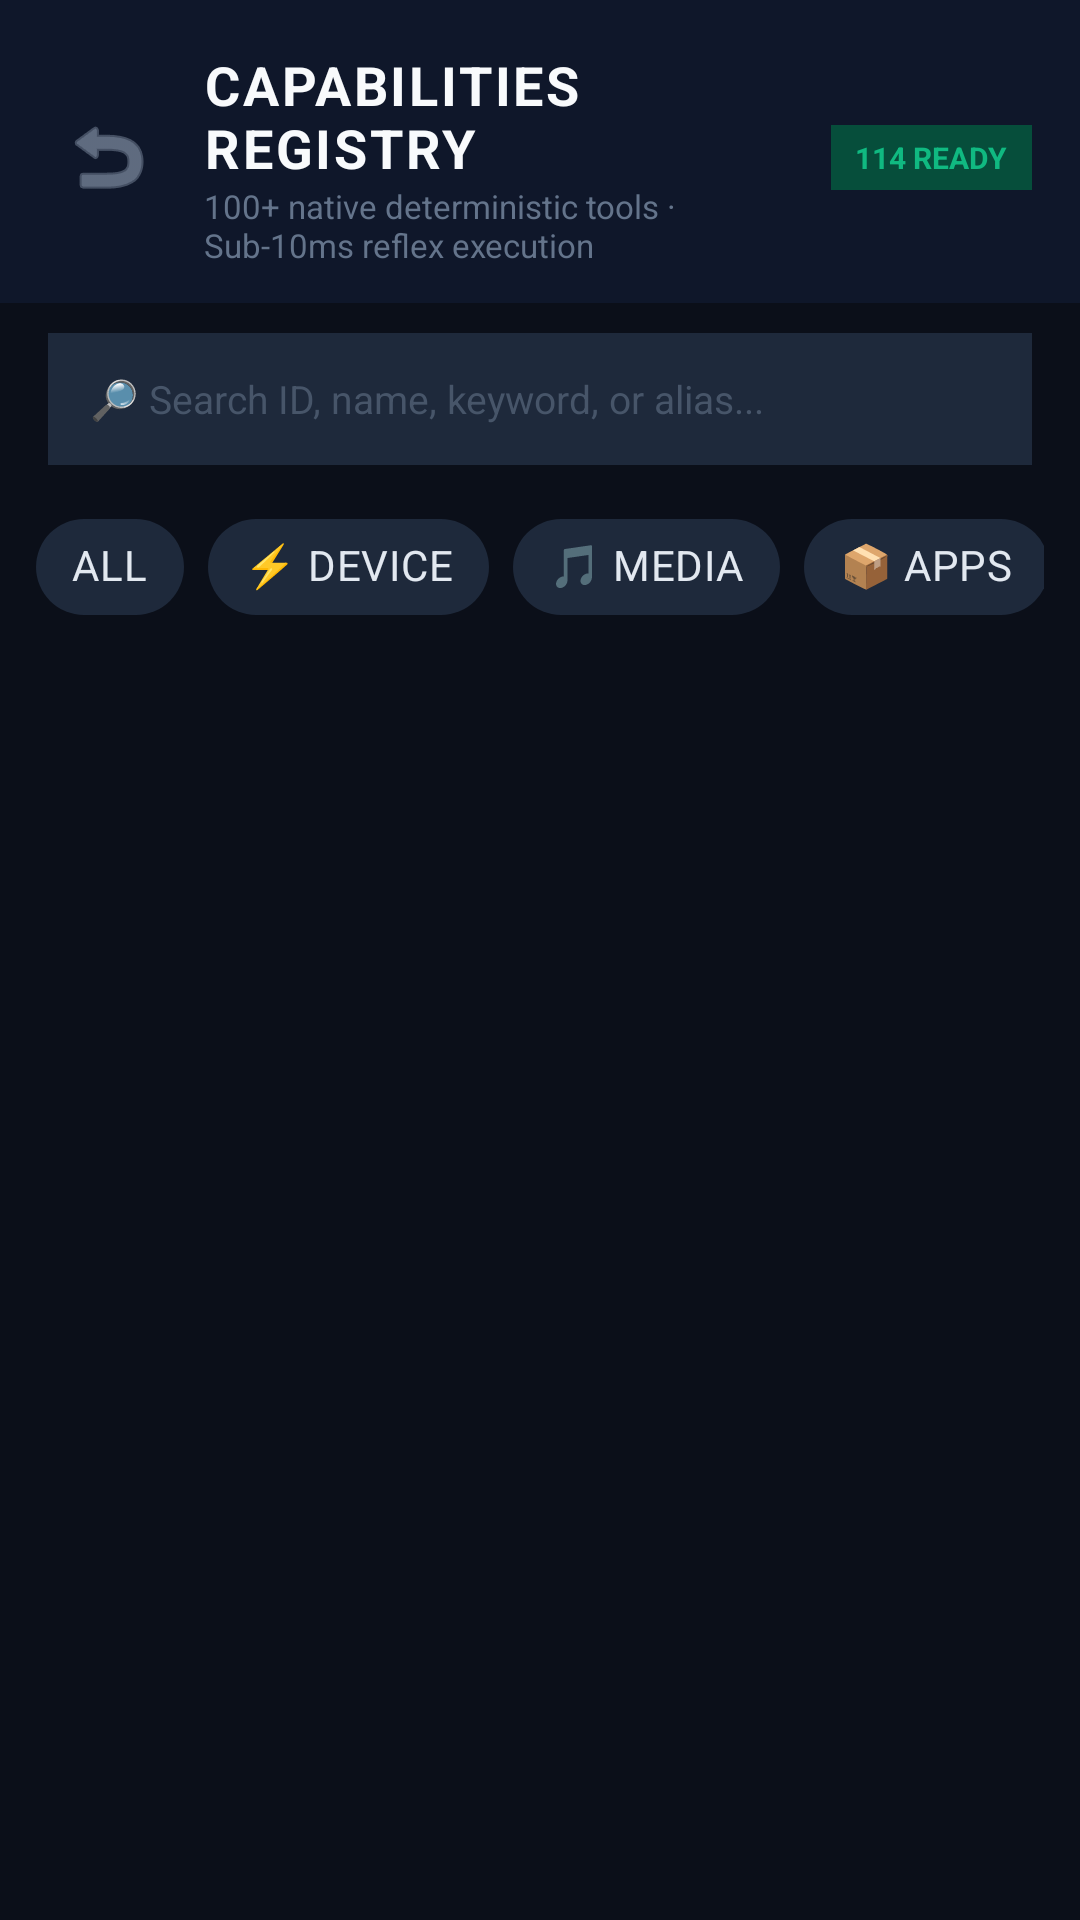

This screen was rendered from an Android layout file. Write that file and the resources it references.
<!-- AndroidManifest.xml: application theme Theme.Jarvis -->
<!-- res/layout/activity_capabilities.xml -->
<?xml version="1.0" encoding="utf-8"?>
<LinearLayout
    xmlns:android="http://schemas.android.com/apk/res/android"
    xmlns:app="http://schemas.android.com/apk/res-auto"
    android:layout_width="match_parent"
    android:layout_height="match_parent"
    android:orientation="vertical"
    android:focusable="true"
    android:focusableInTouchMode="true"
    android:background="#0B0F19">

    
    <LinearLayout
        android:layout_width="match_parent"
        android:layout_height="wrap_content"
        android:orientation="horizontal"
        android:gravity="center_vertical"
        android:paddingHorizontal="16dp"
        android:paddingTop="16dp"
        android:paddingBottom="12dp"
        android:background="#0F172A">

        <ImageButton
            android:id="@+id/btn_back"
            android:layout_width="40dp"
            android:layout_height="40dp"
            android:background="?attr/selectableItemBackgroundBorderless"
            android:src="@android:drawable/ic_menu_revert"
            app:tint="#94A3B8"
            android:contentDescription="Back" />

        <LinearLayout
            android:layout_width="0dp"
            android:layout_height="wrap_content"
            android:layout_weight="1"
            android:layout_marginStart="12dp"
            android:orientation="vertical">

            <TextView
                android:layout_width="wrap_content"
                android:layout_height="wrap_content"
                android:text="CAPABILITIES REGISTRY"
                android:textColor="#F8FAFC"
                android:textSize="18sp"
                android:textStyle="bold"
                android:letterSpacing="0.05" />

            <TextView
                android:id="@+id/header_subtitle"
                android:layout_width="wrap_content"
                android:layout_height="wrap_content"
                android:text="100+ native deterministic tools · Sub-10ms reflex execution"
                android:textColor="#64748B"
                android:textSize="11sp" />
        </LinearLayout>

        <TextView
            android:id="@+id/badge_total_count"
            android:layout_width="wrap_content"
            android:layout_height="wrap_content"
            android:text="114 READY"
            android:textColor="#10B981"
            android:textSize="10sp"
            android:textStyle="bold"
            android:background="#064E3B"
            android:paddingHorizontal="8dp"
            android:paddingVertical="4dp" />
    </LinearLayout>

    
    <LinearLayout
        android:layout_width="match_parent"
        android:layout_height="wrap_content"
        android:paddingHorizontal="16dp"
        android:paddingVertical="10dp"
        android:orientation="horizontal"
        android:gravity="center_vertical">

        <EditText
            android:id="@+id/input_search"
            android:layout_width="match_parent"
            android:layout_height="44dp"
            android:background="#1E293B"
            android:hint="🔎 Search ID, name, keyword, or alias..."
            android:textColorHint="#475569"
            android:textColor="#F8FAFC"
            android:textSize="13sp"
            android:paddingHorizontal="14dp"
            android:inputType="text"
            android:maxLines="1" />
    </LinearLayout>

    
    <HorizontalScrollView
        android:layout_width="match_parent"
        android:layout_height="wrap_content"
        android:scrollbars="none"
        android:paddingHorizontal="12dp"
        android:paddingBottom="8dp">

        <com.google.android.material.chip.ChipGroup
            android:id="@+id/chip_group_categories"
            android:layout_width="wrap_content"
            android:layout_height="wrap_content"
            app:singleSelection="true">

            <com.google.android.material.chip.Chip
                android:id="@+id/chip_all"
                style="@style/Widget.MaterialComponents.Chip.Choice"
                android:layout_width="wrap_content"
                android:layout_height="wrap_content"
                android:text="ALL"
                android:checked="true"
                app:chipBackgroundColor="#1E293B"
                android:textColor="#E2E8F0" />

            <com.google.android.material.chip.Chip
                android:id="@+id/chip_device"
                style="@style/Widget.MaterialComponents.Chip.Choice"
                android:layout_width="wrap_content"
                android:layout_height="wrap_content"
                android:text="⚡ DEVICE"
                app:chipBackgroundColor="#1E293B"
                android:textColor="#E2E8F0" />

            <com.google.android.material.chip.Chip
                android:id="@+id/chip_media"
                style="@style/Widget.MaterialComponents.Chip.Choice"
                android:layout_width="wrap_content"
                android:layout_height="wrap_content"
                android:text="🎵 MEDIA"
                app:chipBackgroundColor="#1E293B"
                android:textColor="#E2E8F0" />

            <com.google.android.material.chip.Chip
                android:id="@+id/chip_apps"
                style="@style/Widget.MaterialComponents.Chip.Choice"
                android:layout_width="wrap_content"
                android:layout_height="wrap_content"
                android:text="📦 APPS"
                app:chipBackgroundColor="#1E293B"
                android:textColor="#E2E8F0" />

            <com.google.android.material.chip.Chip
                android:id="@+id/chip_navigation"
                style="@style/Widget.MaterialComponents.Chip.Choice"
                android:layout_width="wrap_content"
                android:layout_height="wrap_content"
                android:text="🗺️ NAV &amp; COMM"
                app:chipBackgroundColor="#1E293B"
                android:textColor="#E2E8F0" />

            <com.google.android.material.chip.Chip
                android:id="@+id/chip_filesystem"
                style="@style/Widget.MaterialComponents.Chip.Choice"
                android:layout_width="wrap_content"
                android:layout_height="wrap_content"
                android:text="📁 FILES"
                app:chipBackgroundColor="#1E293B"
                android:textColor="#E2E8F0" />

            <com.google.android.material.chip.Chip
                android:id="@+id/chip_linux"
                style="@style/Widget.MaterialComponents.Chip.Choice"
                android:layout_width="wrap_content"
                android:layout_height="wrap_content"
                android:text="💻 LINUX &amp; TERMUX"
                app:chipBackgroundColor="#1E293B"
                android:textColor="#E2E8F0" />

            <com.google.android.material.chip.Chip
                android:id="@+id/chip_agents"
                style="@style/Widget.MaterialComponents.Chip.Choice"
                android:layout_width="wrap_content"
                android:layout_height="wrap_content"
                android:text="🤖 AGENTS"
                app:chipBackgroundColor="#1E293B"
                android:textColor="#E2E8F0" />

            <com.google.android.material.chip.Chip
                android:id="@+id/chip_system"
                style="@style/Widget.MaterialComponents.Chip.Choice"
                android:layout_width="wrap_content"
                android:layout_height="wrap_content"
                android:text="⏰ SYSTEM &amp; CLOCK"
                app:chipBackgroundColor="#1E293B"
                android:textColor="#E2E8F0" />

            <com.google.android.material.chip.Chip
                android:id="@+id/chip_workflows"
                style="@style/Widget.MaterialComponents.Chip.Choice"
                android:layout_width="wrap_content"
                android:layout_height="wrap_content"
                android:text="🔄 WORKFLOWS"
                app:chipBackgroundColor="#1E293B"
                android:textColor="#E2E8F0" />

        </com.google.android.material.chip.ChipGroup>
    </HorizontalScrollView>

    
    <androidx.recyclerview.widget.RecyclerView
        android:id="@+id/recycler_capabilities"
        android:layout_width="match_parent"
        android:layout_height="0dp"
        android:layout_weight="1"
        android:paddingVertical="4dp"
        android:clipToPadding="false" />

</LinearLayout>
<!-- resources referenced by this layout -->
<resources>
  <style name="Theme.Jarvis" parent="Theme.MaterialComponents.DayNight.NoActionBar">
          <item name="windowActionBar">false</item>
          <item name="windowNoTitle">true</item>
          <item name="colorPrimary">@color/jv_surface_hi</item>
          <item name="colorPrimaryVariant">@color/jv_bg</item>
          <item name="colorOnPrimary">@color/jv_text</item>
          <item name="colorSecondary">@color/jv_accent</item>
          <item name="colorSecondaryVariant">@color/jv_accent_dim</item>
          <item name="colorOnSecondary">@color/black</item>
          <item name="android:windowBackground">@color/jv_bg</item>
          <item name="android:statusBarColor">@color/jv_bg</item>
          <item name="android:navigationBarColor">@color/jv_bg</item>
          <item name="android:textColor">@color/jv_text</item>
      </style>
  <color name="jv_surface_hi">#FF16232E</color>
  <color name="jv_bg">#FF0B1116</color>
  <color name="jv_text">#FFE6F2FF</color>
  <color name="jv_accent">#FF4FD1C5</color>
  <color name="jv_accent_dim">#FF2A8F87</color>
  <color name="black">#FF000000</color>
</resources>
